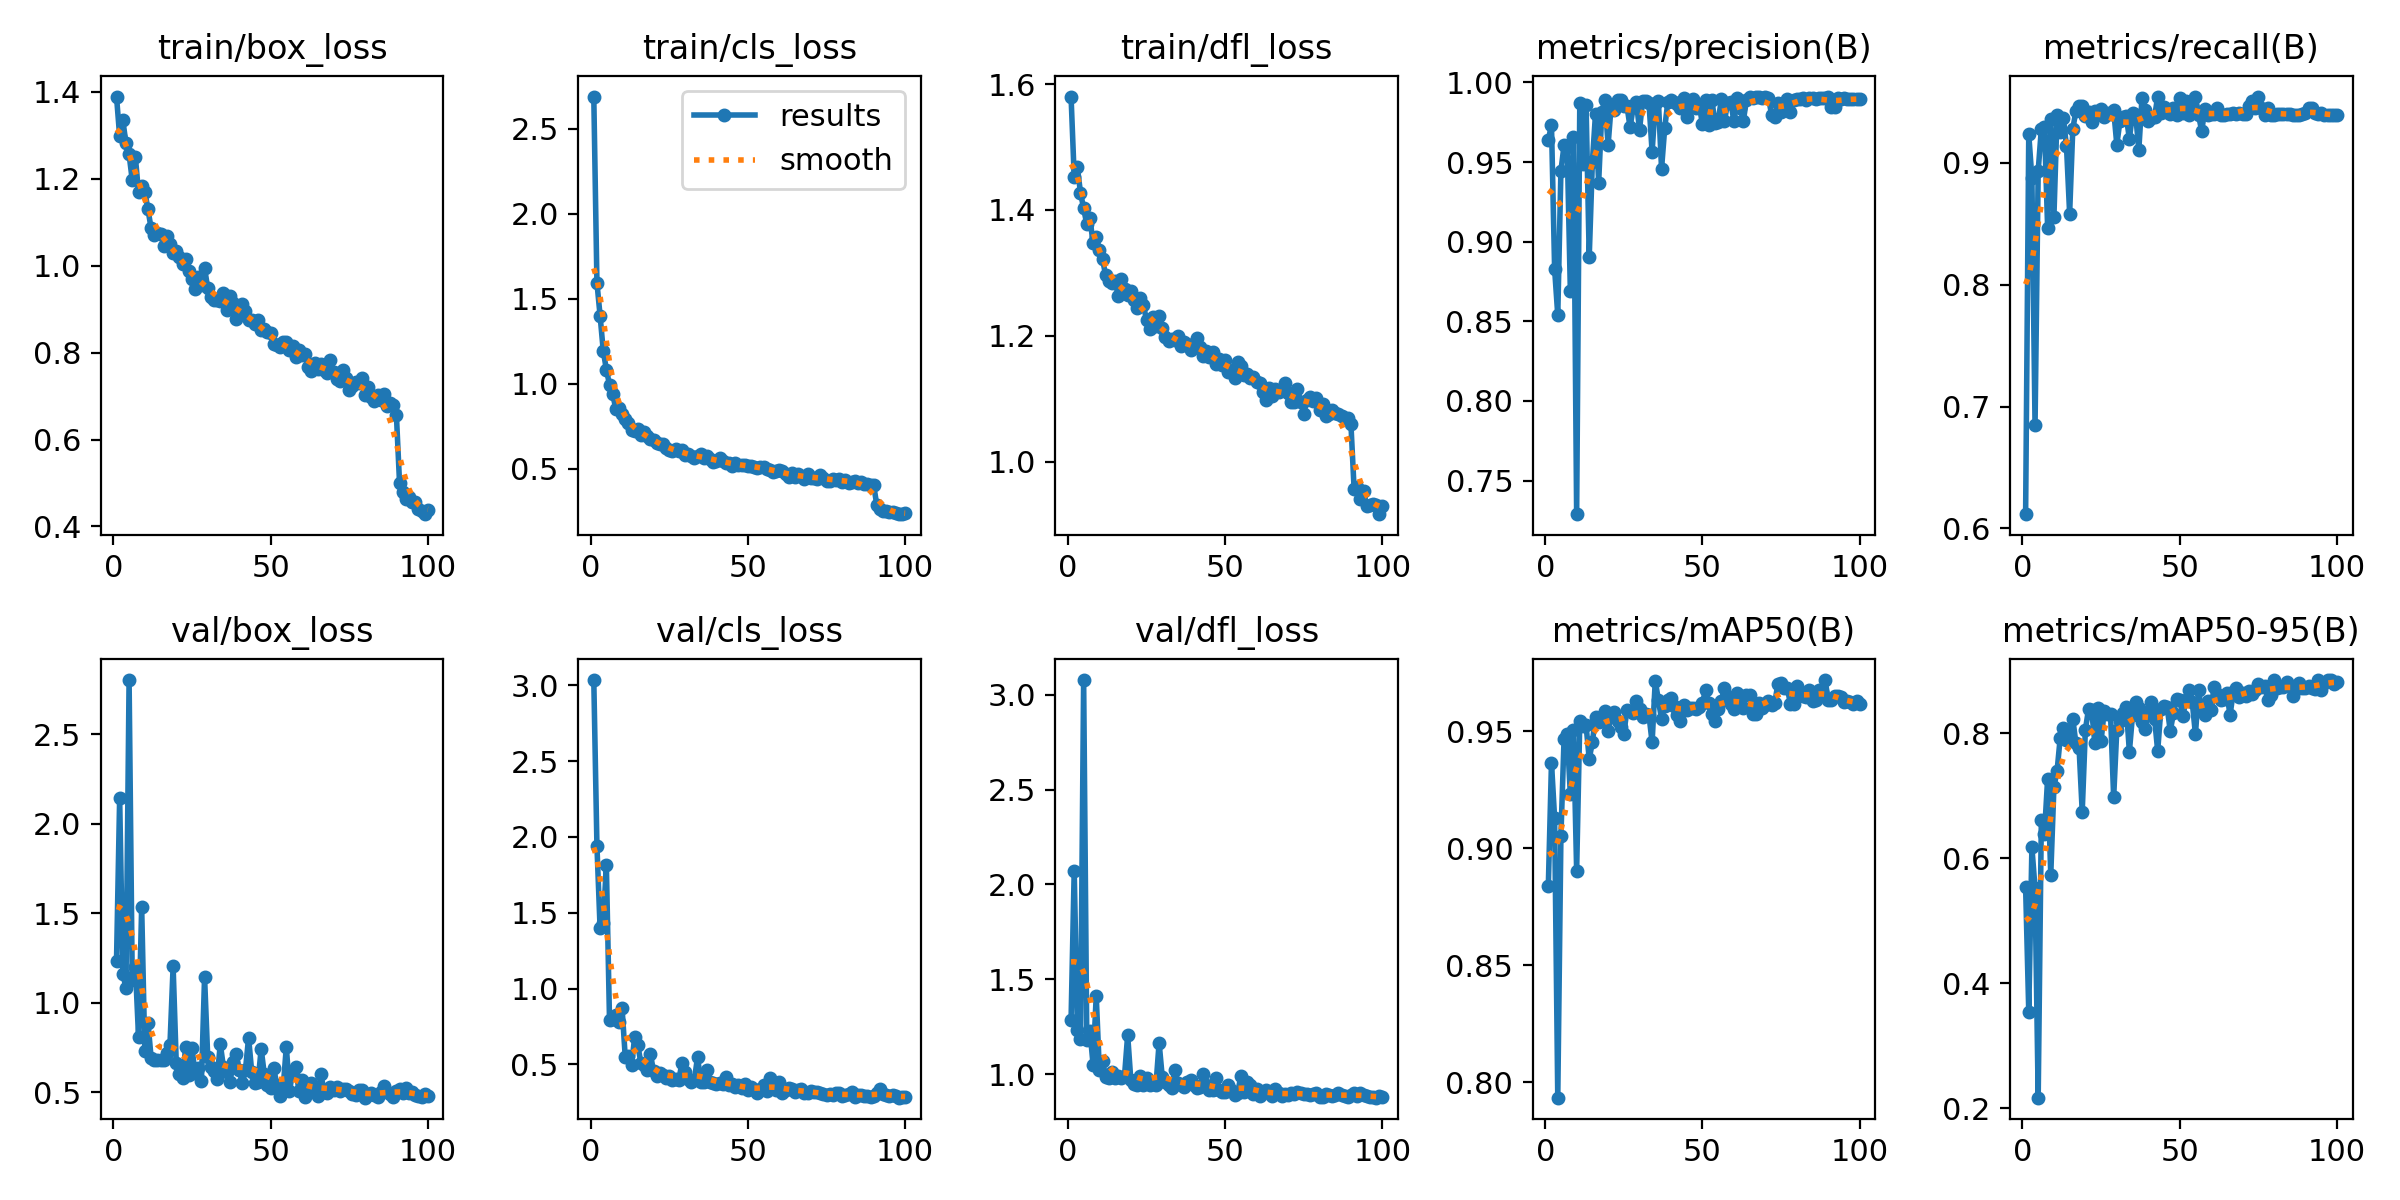

Source data for this figure (header and first rows):
epoch, time, train/box_loss, train/cls_loss, train/dfl_loss, metrics/precision(B), metrics/recall(B), metrics/mAP50(B), metrics/mAP50-95(B), val/box_loss, val/cls_loss, val/dfl_loss, lr/pg0, lr/pg1, lr/pg2
1, 389.2, 1.389, 2.691, 1.58, 0.9639, 0.6117, 0.8841, 0.5537, 1.232, 3.035, 1.286, 0.0004115, 0.0004115, 0.0004115
2, 799.4, 1.298, 1.596, 1.453, 0.9734, 0.9236, 0.9366, 0.3549, 2.143, 1.943, 2.072, 0.00082, 0.00082, 0.00082
3, 1215, 1.336, 1.402, 1.468, 0.8827, 0.8874, 0.9127, 0.6174, 1.161, 1.399, 1.233, 0.00122, 0.00122, 0.00122
4, 1651, 1.282, 1.197, 1.427, 0.8539, 0.6845, 0.7934, 0.5519, 1.083, 1.431, 1.188, 0.001213, 0.001213, 0.001213
5, 2053, 1.256, 1.084, 1.403, 0.9445, 0.8936, 0.9054, 0.2173, 2.802, 1.812, 3.076, 0.0012, 0.0012, 0.0012
6, 2440, 1.197, 0.9963, 1.377, 0.9607, 0.928, 0.9467, 0.6617, 1.126, 0.7916, 1.182, 0.001188, 0.001188, 0.001188
7, 2856, 1.25, 0.9431, 1.387, 0.9596, 0.9297, 0.9487, 0.6393, 1.201, 0.8002, 1.229, 0.001176, 0.001176, 0.001176
8, 3266, 1.169, 0.8523, 1.347, 0.8692, 0.8469, 0.9231, 0.7272, 0.81, 0.8278, 1.052, 0.001163, 0.001163, 0.001163
9, 3695, 1.184, 0.8568, 1.357, 0.9657, 0.9359, 0.9505, 0.5736, 1.535, 0.7812, 1.415, 0.001151, 0.001151, 0.001151
10, 4160, 1.171, 0.8207, 1.336, 0.7289, 0.8557, 0.8905, 0.7136, 0.7286, 0.8698, 1.021, 0.001139, 0.001139, 0.001139
11, 4555, 1.13, 0.7909, 1.322, 0.9871, 0.9394, 0.9542, 0.7393, 0.8886, 0.5493, 1.071, 0.001126, 0.001126, 0.001126
12, 4987, 1.086, 0.7702, 1.296, 0.9487, 0.9254, 0.9521, 0.7924, 0.6918, 0.5531, 0.9875, 0.001114, 0.001114, 0.001114
13, 5409, 1.071, 0.727, 1.288, 0.9856, 0.9369, 0.9525, 0.8086, 0.6774, 0.4957, 0.9835, 0.001102, 0.001102, 0.001102
14, 5784, 1.076, 0.7205, 1.285, 0.8903, 0.9136, 0.9382, 0.789, 0.6782, 0.6775, 1.011, 0.001089, 0.001089, 0.001089
15, 6161, 1.073, 0.735, 1.287, 0.95, 0.8585, 0.9453, 0.7888, 0.6771, 0.6259, 0.979, 0.001077, 0.001077, 0.001077
16, 6536, 1.046, 0.6987, 1.264, 0.9804, 0.9279, 0.9563, 0.8227, 0.6788, 0.5062, 0.9897, 0.001064, 0.001064, 0.001064
17, 7353, 1.069, 0.7157, 1.29, 0.9371, 0.9428, 0.9538, 0.7837, 0.7178, 0.4926, 0.9797, 0.001052, 0.001052, 0.001052
18, 7771, 1.05, 0.6913, 1.274, 0.9812, 0.947, 0.9553, 0.7765, 0.7656, 0.4627, 0.9929, 0.00104, 0.00104, 0.00104
19, 8148, 1.028, 0.6786, 1.265, 0.9893, 0.947, 0.9586, 0.6742, 1.202, 0.5689, 1.208, 0.001027, 0.001027, 0.001027
20, 8523, 1.034, 0.6691, 1.271, 0.9606, 0.9385, 0.9502, 0.8051, 0.6611, 0.4538, 0.9712, 0.001015, 0.001015, 0.001015
21, 8900, 1.02, 0.6503, 1.257, 0.9859, 0.9415, 0.9568, 0.8384, 0.601, 0.4207, 0.9477, 0.001002, 0.001002, 0.001002
22, 9352, 1.004, 0.648, 1.244, 0.9827, 0.9335, 0.9583, 0.8363, 0.5812, 0.44, 0.945, 0.0009901, 0.0009901, 0.0009901
23, 9767, 1.016, 0.6471, 1.259, 0.9889, 0.9424, 0.9543, 0.785, 0.7521, 0.4278, 0.9905, 0.0009778, 0.0009778, 0.0009778
24, 10164, 0.9872, 0.6225, 1.249, 0.9891, 0.9402, 0.9518, 0.8396, 0.5938, 0.4126, 0.9432, 0.0009654, 0.0009654, 0.0009654
25, 10535, 0.9691, 0.6099, 1.225, 0.9851, 0.9443, 0.9489, 0.7875, 0.7457, 0.4243, 0.9837, 0.000953, 0.000953, 0.000953
26, 10907, 0.9456, 0.6068, 1.211, 0.9852, 0.9379, 0.9591, 0.8359, 0.6045, 0.3986, 0.9463, 0.0009406, 0.0009406, 0.0009406
27, 34789, 0.9747, 0.6146, 1.231, 0.9719, 0.9412, 0.9586, 0.83, 0.6352, 0.4, 0.9504, 0.0009283, 0.0009283, 0.0009283
28, 35225, 0.955, 0.6034, 1.215, 0.9847, 0.9403, 0.9578, 0.8305, 0.5605, 0.3941, 0.9438, 0.0009159, 0.0009159, 0.0009159
29, 35618, 0.995, 0.6143, 1.231, 0.9875, 0.9435, 0.9628, 0.6973, 1.143, 0.5053, 1.167, 0.0009035, 0.0009035, 0.0009035
30, 36061, 0.9487, 0.5845, 1.213, 0.9704, 0.9151, 0.9596, 0.8056, 0.6964, 0.4511, 0.9855, 0.0008911, 0.0008911, 0.0008911
31, 36441, 0.9275, 0.5856, 1.198, 0.9886, 0.9344, 0.956, 0.8194, 0.6394, 0.402, 0.9586, 0.0008787, 0.0008787, 0.0008787
32, 36783, 0.9214, 0.5745, 1.192, 0.9883, 0.9378, 0.9572, 0.8324, 0.6166, 0.3833, 0.9458, 0.0008664, 0.0008664, 0.0008664
33, 37145, 0.9223, 0.5659, 1.196, 0.9874, 0.9386, 0.9568, 0.8421, 0.5754, 0.3982, 0.9278, 0.000854, 0.000854, 0.000854
34, 37573, 0.9186, 0.5744, 1.193, 0.9563, 0.9198, 0.9452, 0.7704, 0.7686, 0.5495, 1.026, 0.0008416, 0.0008416, 0.0008416
35, 37980, 0.9381, 0.5879, 1.2, 0.9866, 0.9408, 0.9716, 0.8293, 0.6402, 0.3806, 0.9537, 0.0008293, 0.0008293, 0.0008293
36, 38379, 0.8982, 0.5618, 1.184, 0.9882, 0.9394, 0.9633, 0.8505, 0.6146, 0.3864, 0.9441, 0.0008169, 0.0008169, 0.0008169
37, 38743, 0.9311, 0.576, 1.19, 0.9458, 0.911, 0.9552, 0.8402, 0.5546, 0.4642, 0.9343, 0.0008045, 0.0008045, 0.0008045
38, 39146, 0.9137, 0.5559, 1.188, 0.9712, 0.9531, 0.9608, 0.8183, 0.6656, 0.381, 0.9583, 0.0007921, 0.0007921, 0.0007921
39, 39627, 0.8772, 0.5391, 1.178, 0.988, 0.9435, 0.9635, 0.8068, 0.7143, 0.3744, 0.9695, 0.0007797, 0.0007797, 0.0007797
40, 40064, 0.8887, 0.5489, 1.184, 0.989, 0.9342, 0.9643, 0.8337, 0.6239, 0.3687, 0.9456, 0.0007674, 0.0007674, 0.0007674
41, 40574, 0.9128, 0.5649, 1.197, 0.9876, 0.937, 0.9609, 0.8498, 0.5519, 0.3775, 0.9285, 0.000755, 0.000755, 0.000755
42, 41050, 0.8958, 0.5451, 1.182, 0.9866, 0.9377, 0.9569, 0.8234, 0.6234, 0.3693, 0.9333, 0.0007426, 0.0007426, 0.0007426
43, 41514, 0.8743, 0.5322, 1.168, 0.9839, 0.9546, 0.9544, 0.7715, 0.804, 0.4147, 1.003, 0.0007302, 0.0007302, 0.0007302
44, 41971, 0.8761, 0.5373, 1.176, 0.9903, 0.9409, 0.9613, 0.838, 0.6113, 0.3667, 0.9418, 0.0007179, 0.0007179, 0.0007179
45, 42462, 0.8652, 0.5181, 1.167, 0.9783, 0.9457, 0.959, 0.843, 0.5484, 0.3677, 0.9204, 0.0007055, 0.0007055, 0.0007055
46, 42844, 0.8745, 0.5348, 1.175, 0.9868, 0.9417, 0.9597, 0.8416, 0.5585, 0.3529, 0.9178, 0.0006931, 0.0006931, 0.0006931
47, 43262, 0.8518, 0.5231, 1.155, 0.9894, 0.9401, 0.9601, 0.8034, 0.7415, 0.3645, 0.9807, 0.0006808, 0.0006808, 0.0006808
48, 43762, 0.8546, 0.5203, 1.163, 0.9842, 0.9454, 0.9594, 0.8314, 0.599, 0.3411, 0.9206, 0.0006684, 0.0006684, 0.0006684
49, 44198, 0.8481, 0.5213, 1.154, 0.9855, 0.9394, 0.9602, 0.8549, 0.5407, 0.3683, 0.9073, 0.000656, 0.000656, 0.000656
50, 44692, 0.8461, 0.5192, 1.161, 0.974, 0.9532, 0.9623, 0.8527, 0.5244, 0.3294, 0.9057, 0.0006436, 0.0006436, 0.0006436
51, 45200, 0.8193, 0.5167, 1.142, 0.9892, 0.9412, 0.9675, 0.8274, 0.6325, 0.349, 0.9456, 0.0006312, 0.0006312, 0.0006312
52, 45703, 0.8185, 0.5134, 1.145, 0.9735, 0.9506, 0.9621, 0.8528, 0.5389, 0.338, 0.9164, 0.0006189, 0.0006189, 0.0006189
53, 46208, 0.8141, 0.5065, 1.132, 0.9892, 0.9394, 0.9574, 0.8691, 0.4778, 0.3134, 0.8921, 0.0006065, 0.0006065, 0.0006065
54, 46716, 0.8242, 0.5096, 1.159, 0.9743, 0.947, 0.9545, 0.8492, 0.5256, 0.3292, 0.9042, 0.0005941, 0.0005941, 0.0005941
55, 47225, 0.8236, 0.5101, 1.152, 0.9754, 0.9542, 0.9594, 0.7982, 0.7535, 0.3635, 0.9924, 0.0005818, 0.0005818, 0.0005818
56, 47725, 0.8064, 0.4998, 1.139, 0.9894, 0.9394, 0.963, 0.8684, 0.5067, 0.324, 0.9053, 0.0005694, 0.0005694, 0.0005694
57, 48222, 0.8145, 0.4939, 1.14, 0.9755, 0.926, 0.9683, 0.8346, 0.6097, 0.4087, 0.9584, 0.000557, 0.000557, 0.000557
58, 48729, 0.7907, 0.4836, 1.133, 0.9872, 0.9447, 0.9646, 0.8294, 0.6416, 0.3478, 0.9425, 0.0005446, 0.0005446, 0.0005446
59, 49206, 0.805, 0.4907, 1.135, 0.9876, 0.9398, 0.9616, 0.8512, 0.5041, 0.332, 0.8972, 0.0005322, 0.0005322, 0.0005322
60, 49662, 0.7938, 0.4908, 1.127, 0.9759, 0.9403, 0.9593, 0.8371, 0.57, 0.3853, 0.9237, 0.0005199, 0.0005199, 0.0005199
... 40 more rows
